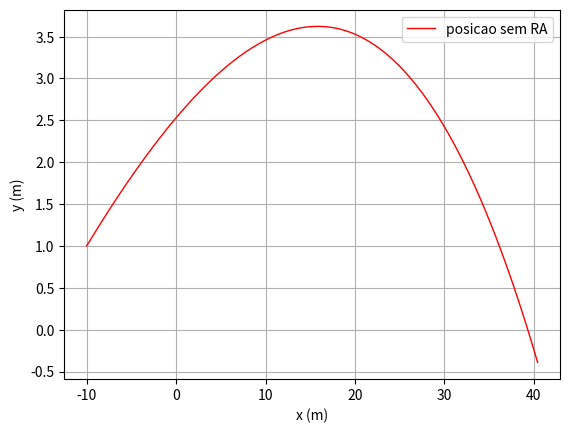

Here is the Python script that generated this plot:
# -*- coding: utf-8 -*-
"""
Created on Tue Mar 21 12:34:35 2023

[redacted]
"""


#%% Importar libraries e diretorio para figuras

import matplotlib.pyplot as plt
import numpy as np
import os

dir_figs = './figures/'
if not os.path.exists(dir_figs): 
    os.mkdir(dir_figs)


#%% Método de Euler (Complexo com RA) - 2 dimensão

PI = np.pi
p_ar = 1.225  # kg/m3

t0 = 0
tf = 2
dt = 0.001

g = 9.8
x0 = -10
y0 = 1
v0 = 130 * 1000/3600  # 130 km/h --> m/s
ang = 10  # 10 graus
v0x = v0 * np.cos(np.radians(ang))
v0y = v0 * np.sin(np.radians(ang))


vt = 100 * 1000/3600  # 100 km/h --> m/s

m = 0.057  # kg
d = 0.067  # m   # Diametro
r = d / 2  # m   # Raio
A = PI * r**2


D = g/(vt**2)

Nt = int(np.ceil((tf - t0) / dt) + 1)

t = np.linspace(t0, tf, Nt)

y = np.zeros((Nt,)) # np.zeros((Nt,2))  faria com 2 colunas
y[0] = y0

x = np.zeros((Nt,)) # np.zeros((Nt,2))  faria com 2 colunas
x[0] = x0  

vx = np.zeros((Nt,))
vx[0] = v0x
vy = np.zeros((Nt,))
vy[0] = v0y

ax = np.zeros((Nt,))
ay = np.zeros((Nt,))


# Método de Euler
for i in range(Nt - 1):
    # 𝐹_𝑀𝑎𝑔𝑛𝑢s = 1/2 𝐴 𝜌_𝑎𝑟 𝑟 𝜔⃗ × 𝑣 
    # ang_w é o ang da rotacao
    
    ang_w = (0,0,100)
    F_magnus = (1/2) * A * p_ar * r * (np.cross(ang_w,(vx[i],vy[i],0)))
    ax_magnus = F_magnus[0]/m
    ay_magnus = F_magnus[1]/m
    
    vv=np.sqrt(vx[i]**2 +vy[i]**2) # Intensidade
    
    ax[i]=-D*vv*vx[i] + ax_magnus
    ay[i]=-g-D*vv*vy[i] + ay_magnus
    
    vx[i+1]=vx[i]+ax[i]*dt
    vy[i+1]=vy[i]+ay[i]*dt
    
    x[i+1]=x[i]+vx[i]*dt
    y[i+1]=y[i]+vy[i]*dt


# Max position

if(len(y == np.max(y)) >= 0):
    y_max = np.max(y)
    inters_max = np.where(y == np.max(y))[0][0]
    t_inters_max = t[inters_max]
    print("Altura máxima da bola: y = ",y_max,"em t =", )

if(len(np.where(y<=0)[0]) > 1):
    inters_ground = np.where(y<=0)[0][0]
    alcance = x[inters_ground]
    print("Alcance da bola: ",alcance)



# Plotting

plt.plot(x, y, '-r', linewidth=1) # Reta


plt.xlabel('x (m)')
plt.ylabel('y (m)')
plt.grid()

plt.legend(['posicao sem RA','posicao com RA'])


#%% Gravar em PNG 


plt.savefig(dir_figs+'2-b).png') # Save the graph in png

plt.show() 

# Abrir um separador com o grafico
# Tools > Preferences > IPython console > Graphics > Graphics Backend > Backend: Automatic
